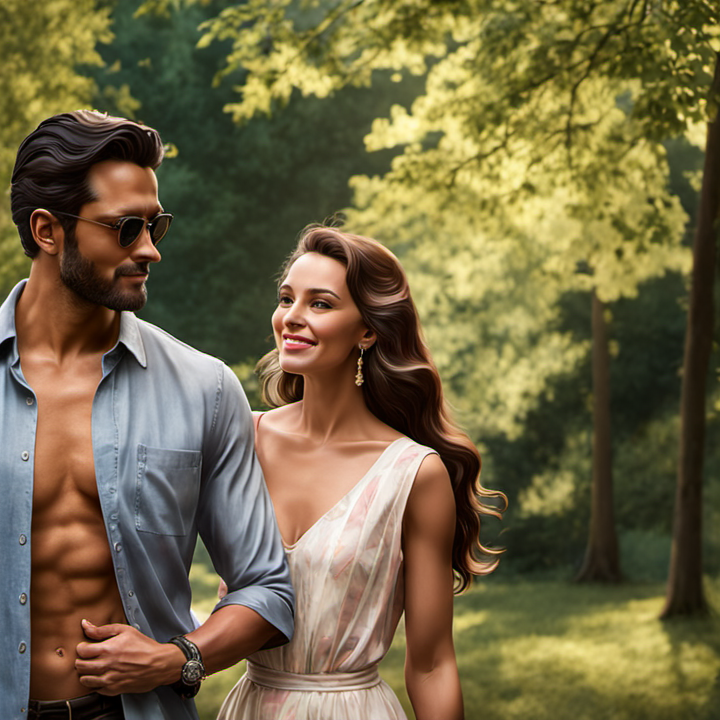
Generation parameters embedded in this image by ComfyUI (PNG 'prompt' text chunk: the API-format workflow graph, JSON):
{"3":{"inputs":{"seed":227290519990818,"steps":40,"cfg":9.0,"sampler_name":"dpmpp_2m_sde","scheduler":"karras","denoise":0.85,"model":["4",0],"positive":["6",0],"negative":["7",0],"latent_image":["5",0]},"class_type":"KSampler","_meta":{"title":"KSampler"}},"4":{"inputs":{"ckpt_name":"sd_xl_refiner_1.0.safetensors"},"class_type":"CheckpointLoaderSimple","_meta":{"title":"Load Checkpoint"}},"5":{"inputs":{"width":720,"height":720,"batch_size":1},"class_type":"EmptyLatentImage","_meta":{"title":"Empty Latent Image"}},"6":{"inputs":{"text":"A man wearing a tailored blue suit with precise stitching details, paired with black sunglasses reflecting soft light. Beside him, a woman in a flowing red summer dress, the fabric catching the sunlight, and a wide-brimmed straw hat with a subtle texture. They stand in a serene park surrounded by lush green trees, with warm sunlight streaming through the leaves, creating a soft bokeh effect in the background. Ultra-realistic details with natural body proportions: the man has a chiseled jawline, symmetrical features, lifelike skin tones, and natural stubble; the woman has radiant, clear skin, bright and sharp eyes, realistic eyelashes, and natural blush on her cheeks. Correct hand and finger proportions with visible knuckles and natural fingernails. Both have relaxed, lifelike poses.\nNear them standig a nice little fluffy white dog. The scene is rendered with cinematic lighting, hyper-detailed textures, and 4K resolution. Masterpiece-level sharp focus with true-to-life anatomy and natural expressions","clip":["4",1]},"class_type":"CLIPTextEncode","_meta":{"title":"CLIP Text Encode (Prompt)"}},"7":{"inputs":{"text":"text, watermark, deformed faces, unnatural skin tones, asymmetrical features, unproportioned body parts, deformed arms and legs, deformed hands, extra fingers, bad anatomy, blurred details, low-quality render, overly saturated colors, distorted eyes, unrealistic expressions, unnatural postures, mutated limbs, cartoonish elements, poor lighting, noise, artifacts, excessive glossiness, plastic-like skin.","clip":["4",1]},"class_type":"CLIPTextEncode","_meta":{"title":"CLIP Text Encode (Prompt)"}},"8":{"inputs":{"samples":["3",0],"vae":["4",2]},"class_type":"VAEDecode","_meta":{"title":"VAE Decode"}},"9":{"inputs":{"filename_prefix":"ComfyUI","images":["8",0]},"class_type":"SaveImage","_meta":{"title":"Save Image"}},"10":{"inputs":{"ckpt_name":"sd_xl_refiner_1.0.safetensors"},"class_type":"CheckpointLoaderSimple","_meta":{"title":"Load Checkpoint"}},"11":{"inputs":{"seed":908051759099134,"steps":45,"cfg":9.5,"sampler_name":"dpmpp_2m_sde","scheduler":"karras","denoise":0.9,"model":["10",0],"positive":["6",0],"negative":["7",0],"latent_image":["15",0]},"class_type":"KSampler","_meta":{"title":"KSampler"}},"12":{"inputs":{"samples":["11",0],"vae":["10",2]},"class_type":"VAEDecode","_meta":{"title":"VAE Decode"}},"13":{"inputs":{"filename_prefix":"ComfyUI","images":["12",0]},"class_type":"SaveImage","_meta":{"title":"Save Image"}},"15":{"inputs":{"width":720,"height":720,"batch_size":1},"class_type":"EmptyLatentImage","_meta":{"title":"Empty Latent Image"}}}